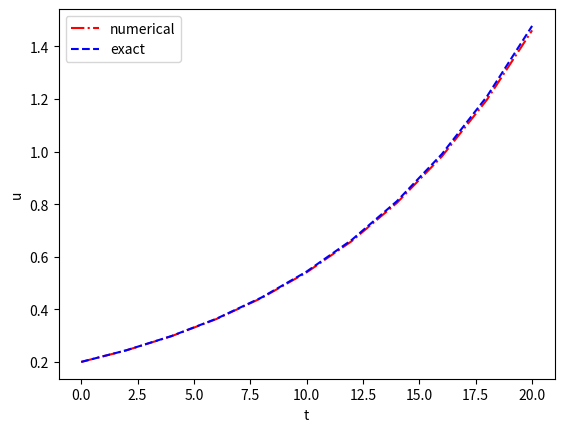

The script that saved this image:
import numpy as np
import matplotlib.pyplot as plt

def f(u,t):
    return u*0.1

def Heun(f, U0, T, n):
    """Solve u’=f(u,t), u(0)=U0, with n steps until t=T."""
    t = np.zeros(n + 1)
    u = np.zeros(n + 1)  # u[k] is the solution at time t[k]
    u[0] = U0
    t[0] = 0
    dt = T/float(n)
    for k in range(n):
        u_star = u[k] + dt*f(u[k],t[k])
        u[k+1] = u[k] + 0.5*dt*f(u[k],t[k])+ 0.5*dt*f(u_star,t[k])
        t[k+1] = t[k] +dt
    return u,t

def saveToFile(t,u):
    infile = open('tu_Heun.dat','w')
    for i in range(0,len(u)):
        infile.write(str(t[i])+" "+str(u[i])+"\n")
    infile.close()

def solveAndGraphODE():
    u, t = Heun(f, U0=0.2, T=20, n=10)
    saveToFile(t,u)
    u_exact = 0.2*np.exp(0.1*t)
    plt.plot(t, u,'r-.')
    plt.plot(t,u_exact,'b--')
    plt.legend(['numerical','exact'])
    plt.xlabel('t')
    plt.ylabel('u')
    plt.show()


if __name__=='__main__':
    solveAndGraphODE()
